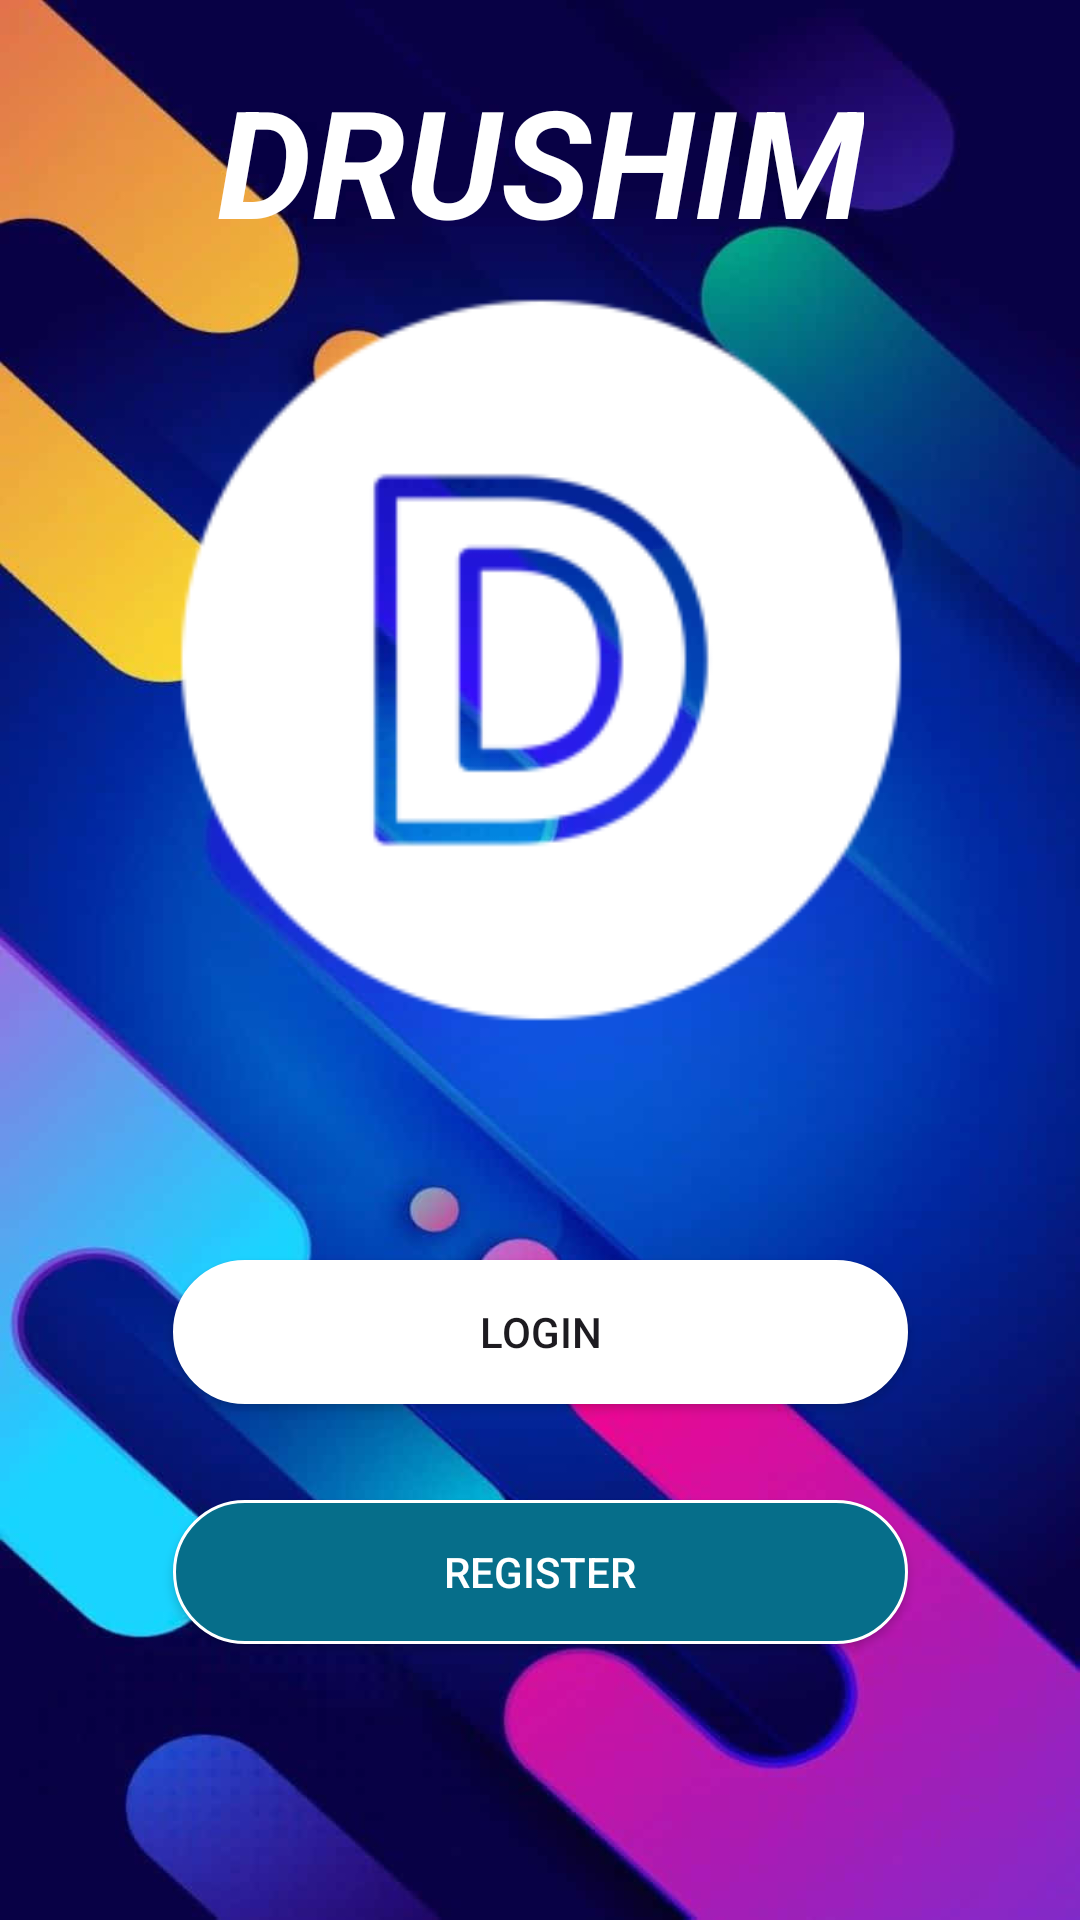

The Android layout XML behind this screen, and the referenced resources:
<!-- AndroidManifest.xml: application theme Theme.Drushim_Alpha -->
<!-- res/layout/activity_boot.xml -->
<?xml version="1.0" encoding="utf-8"?>
<androidx.constraintlayout.widget.ConstraintLayout
    xmlns:android="http://schemas.android.com/apk/res/android"
    xmlns:app="http://schemas.android.com/apk/res-auto"
    xmlns:tools="http://schemas.android.com/tools"
    android:layout_width="match_parent"
    android:layout_height="match_parent"
    tools:context=".activities.BootActivity"
    android:background="@drawable/img"
    android:padding="20dp">

    <ImageView
        android:id="@+id/imageView"
        android:layout_width="400dp"
        android:layout_height="400dp"
        app:layout_constraintEnd_toEndOf="parent"
        app:layout_constraintStart_toStartOf="parent"
        app:layout_constraintTop_toTopOf="parent"
        app:srcCompat="@mipmap/ic_launcher_foreground"
        app:tint="@color/white" />

    <TextView
        android:id="@+id/textView6"
        android:layout_width="wrap_content"
        android:layout_height="wrap_content"
        android:text="DRUSHIM"
        android:textColor="@color/white"
        android:textStyle="bold|italic"
        android:textSize="50dp"
        app:layout_constraintEnd_toEndOf="parent"
        app:layout_constraintStart_toStartOf="parent"
        app:layout_constraintTop_toTopOf="parent" />

    <androidx.appcompat.widget.AppCompatButton
        android:id="@+id/btnBootLogin"
        android:layout_width="wrap_content"
        android:layout_height="wrap_content"
        android:text="LOGIN"
        android:layout_marginBottom="16dp"
        android:background="@drawable/shapelogin"
        android:ems="15"
        android:shadowColor="@color/transparent"
        android:onClick="GoToLogin"
        app:layout_constraintEnd_toEndOf="parent"
        app:layout_constraintStart_toStartOf="parent"
        app:layout_constraintTop_toBottomOf="@+id/imageView" />

    <androidx.appcompat.widget.AppCompatButton
        android:id="@+id/btnBootRegister"
        android:layout_width="wrap_content"
        android:layout_height="wrap_content"
        android:layout_marginTop="32dp"
        android:background="@drawable/shapesignup"
        android:ems="15"
        android:text="REGISTER"
        android:textColor="@color/white"
        android:onClick="GoToRegister"
        app:layout_constraintEnd_toEndOf="parent"
        app:layout_constraintStart_toStartOf="parent"
        app:layout_constraintTop_toBottomOf="@+id/btnBootLogin" />


</androidx.constraintlayout.widget.ConstraintLayout>
<!-- resources referenced by this layout -->
<resources>
  <color name="transparent">#00FFFFFF</color>
  <color name="white">#FFFFFFFF</color>
  <!-- drawable img: png bitmap (drawable, 632585 bytes) -->
  <!-- drawable shapelogin (drawable) -->
  <?xml version="1.0" encoding="utf-8"?>
  <shape
      xmlns:android="http://schemas.android.com/apk/res/android"
      android:shape="rectangle">
  
      <solid
          android:color="@color/white">
      </solid>
  
      <corners
          android:radius="25dp">
      </corners>
  
      <stroke
          android:width="1dp"
          android:color="@color/white">
      </stroke>
  
      <padding
          android:top="0dp"
          android:right="10dp"
          android:left="10dp"
          android:bottom="0dp">
      </padding>
  
  
  
  
  </shape>
  <!-- drawable shapesignup (drawable) -->
  <?xml version="1.0" encoding="utf-8"?>
  <shape
      xmlns:android="http://schemas.android.com/apk/res/android"
      android:shape="rectangle">
  
      <solid
          android:color="@color/signupColor">
      </solid>
  
      <corners
          android:radius="25dp">
      </corners>
  
      <stroke
          android:width="1dp"
          android:color="@color/white">
      </stroke>
  
      <padding
          android:top="0dp"
          android:right="10dp"
          android:left="10dp"
          android:bottom="0dp">
      </padding>
  
  </shape>
  <!-- mipmap ic_launcher_foreground: webp bitmap (mipmap-hdpi, 1364 bytes) -->
  <style name="Theme.Drushim_Alpha" parent="Base.Theme.Drushim_Alpha" />
  <color name="signupColor">#066e8a</color>
  <style name="Base.Theme.Drushim_Alpha" parent="Theme.Material3.DayNight.NoActionBar">
          
          
  
      </style>
</resources>
